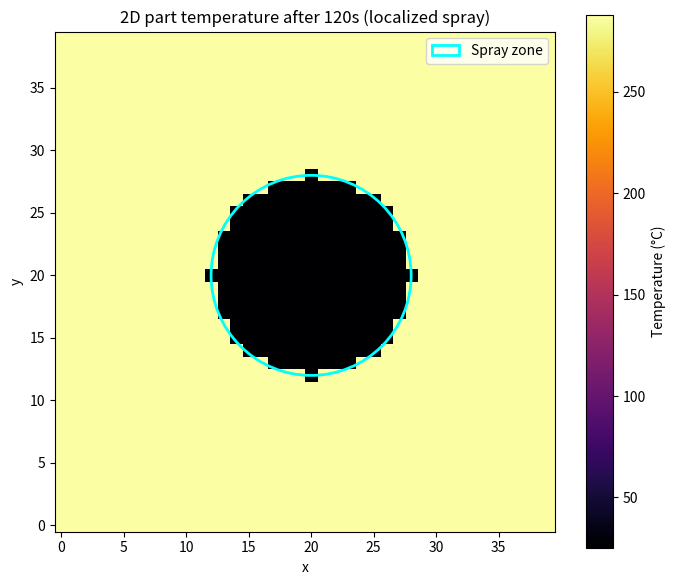

The script that saved this image:
import numpy as np
import matplotlib.pyplot as plt

#grid setup
nx, ny = 40, 40              # grid resolution
T_initial = 900.0            # initial part temp (C)
T_ambient = 25.0             # ambient temp (C)

h_spray = 0.15                # cooling coefficient where spray hits
h_ambient = 0.01              # cooling coefficient everywhere else (just air)

dt = 0.5
t_end = 120.0
steps = int(t_end / dt)

#temperature field
T = np.full((ny, nx), T_initial)

#spray location: circular patch in center
cx, cy = nx // 2, ny // 2
radius = 8
yy, xx = np.meshgrid(np.arange(ny), np.arange(nx), indexing='ij')
dist_from_center = np.sqrt((xx - cx)**2 + (yy - cy)**2)
spray_mask = dist_from_center <= radius

#cooling coefficient field: high where spray hits, low elsewhere
h_field = np.where(spray_mask, h_spray, h_ambient)

#simulate
for step in range(steps):
    dTdt = -h_field * (T - T_ambient)
    T = T + dTdt * dt

#plot
fig, ax = plt.subplots(figsize=(7, 6))
im = ax.imshow(T, cmap='inferno', origin='lower')
ax.set_title(f'2D part temperature after {t_end:.0f}s (localized spray)')
ax.set_xlabel('x')
ax.set_ylabel('y')

#outline the spray zone
circle = plt.Circle((cx, cy), radius, color='cyan', fill=False, linewidth=2, label='Spray zone')
ax.add_patch(circle)
ax.legend(loc='upper right')

cbar = fig.colorbar(im, ax=ax)
cbar.set_label('Temperature (°C)')

plt.tight_layout()
plt.show()

print(f"Hottest point: {T.max():.1f} C")
print(f"Coolest point: {T.min():.1f} C")
print(f"Temperature spread: {T.max() - T.min():.1f} C")
